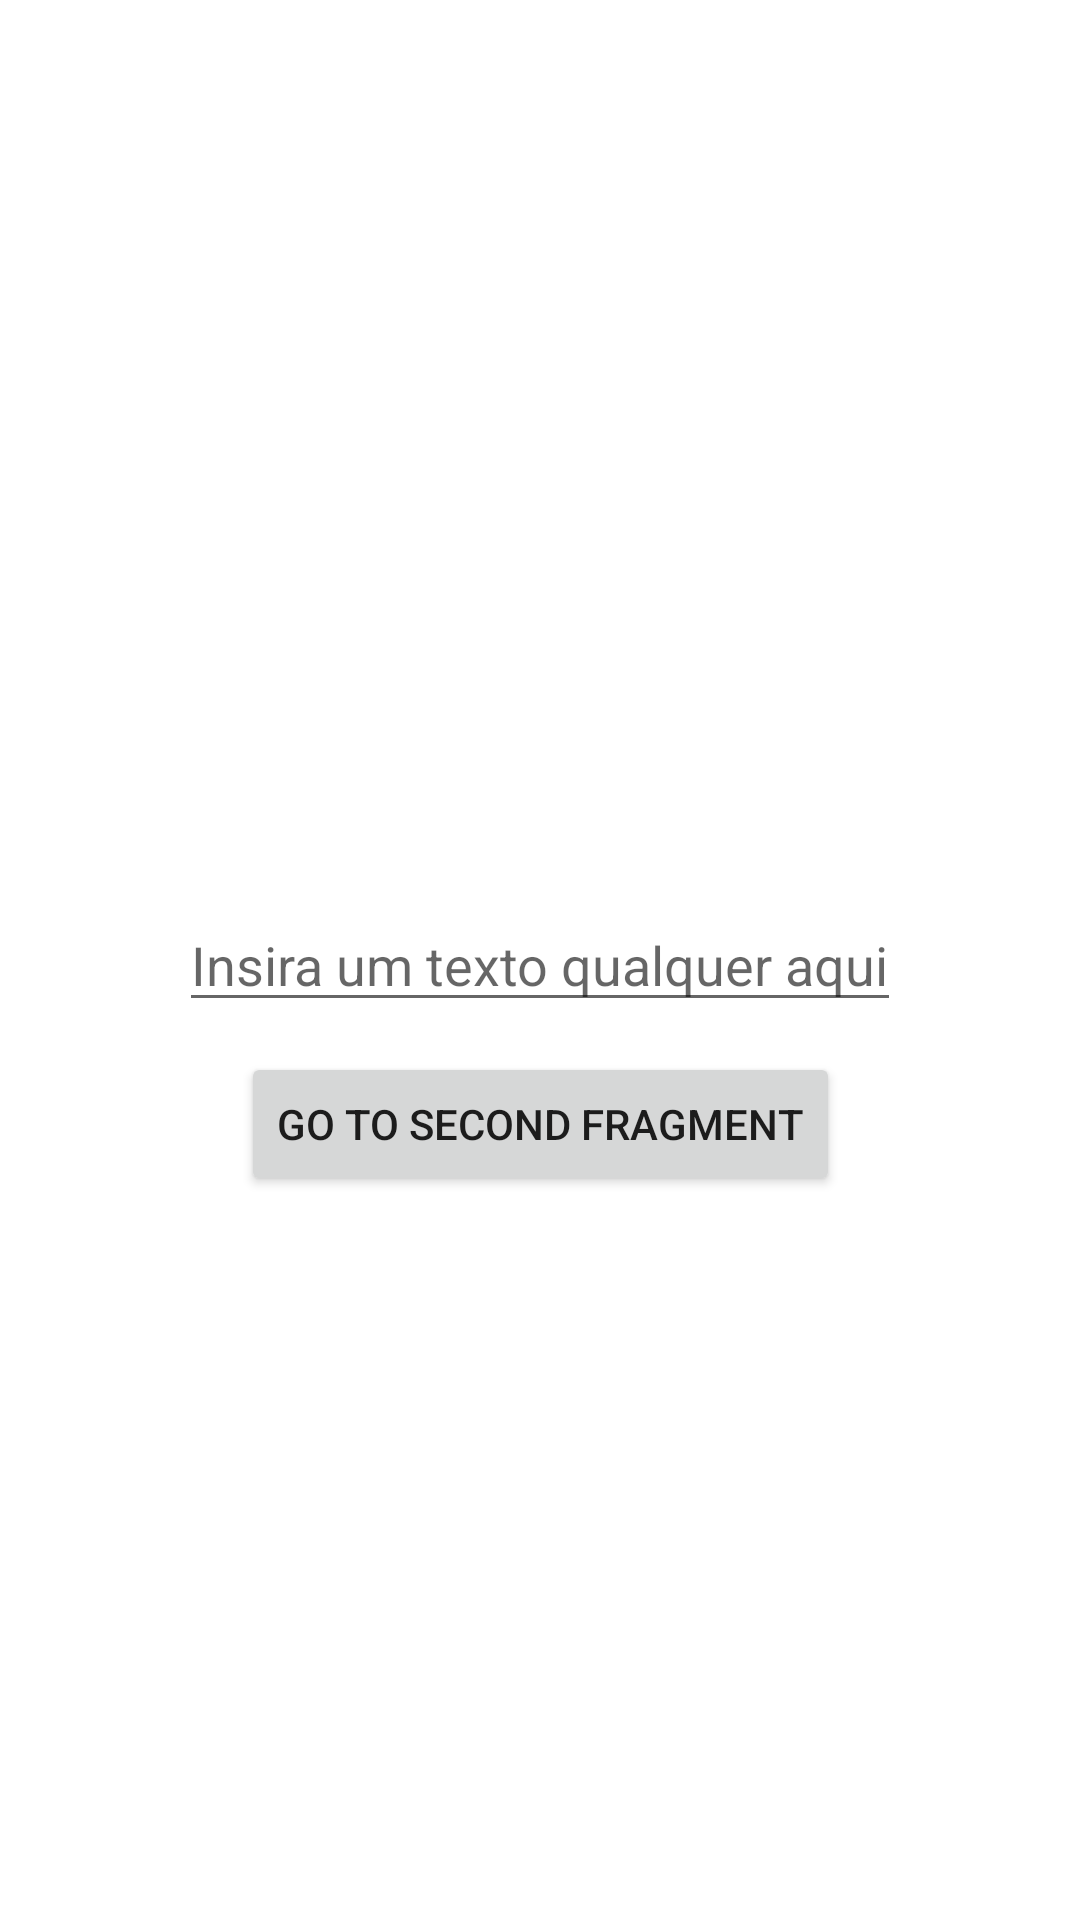

Here is an Android app screen rendered from its layout file. Give the layout XML and the strings, colors and styles it references.
<!-- AndroidManifest.xml: application theme Theme.DiceRoller -->
<!-- res/layout/fragment_first.xml -->
<?xml version="1.0" encoding="utf-8"?>
<androidx.constraintlayout.widget.ConstraintLayout xmlns:android="http://schemas.android.com/apk/res/android"
    xmlns:app="http://schemas.android.com/apk/res-auto"
    xmlns:tools="http://schemas.android.com/tools"
    android:id="@+id/desafio_fragment_first"
    android:layout_width="match_parent"
    android:layout_height="match_parent"
    tools:context=".desafio.dia20210804.FirstFragment">


    <EditText
        android:id="@+id/desafio_fragment_edittext"
        android:layout_width="wrap_content"
        android:layout_height="wrap_content"
        android:hint="@string/dica_first_fragment"
        app:layout_constraintBottom_toBottomOf="parent"
        app:layout_constraintEnd_toEndOf="parent"
        app:layout_constraintStart_toStartOf="parent"
        app:layout_constraintTop_toTopOf="parent" />

    <Button
        android:id="@+id/desafio_fragment_botao_envia"
        android:layout_width="wrap_content"
        android:layout_height="wrap_content"
        android:layout_marginTop="10dp"
        style="@style/Botao"
        android:text="@string/fragment_button"
        app:layout_constraintEnd_toEndOf="@id/desafio_fragment_edittext"
        app:layout_constraintStart_toStartOf="@id/desafio_fragment_edittext"
        app:layout_constraintTop_toBottomOf="@id/desafio_fragment_edittext" />

</androidx.constraintlayout.widget.ConstraintLayout>
<!-- resources referenced by this layout -->
<resources>
  <string name="dica_first_fragment">Insira um texto qualquer aqui</string>
  <string name="fragment_button">Go to second fragment</string>
  <style name="Botao">
          <item name="backgroundColor">?attr/colorAccent</item>
          <item name="android:insetTop">0dp</item>
          <item name="android:insetBottom">0dp</item>
          <item name="cornerRadius">8dp</item>
          <item name="iconPadding">16dp</item>
      </style>
  <style name="Theme.DiceRoller" parent="Theme.MaterialComponents.DayNight.DarkActionBar">
          
          <item name="colorPrimary">@color/blue_primary</item>
          <item name="colorPrimaryVariant">@color/blue_primary_variant</item>
          <item name="colorAccent">@color/blue_primary_light</item>
          <item name="colorOnPrimary">@color/white</item>
          
          
          
          
          
          <item name="android:statusBarColor" tools:targetApi="l">?attr/colorPrimaryVariant</item>
          
      </style>
  <color name="blue_primary">#1976d2</color>
  <color name="blue_primary_variant">#004ba0</color>
  <color name="blue_primary_light">#63a4ff</color>
  <color name="white">#FFFFFFFF</color>
</resources>
